The GitHub repository benejio/440-AI-Nereus-Beneventi contains a labelled image folder "dpd2024" with 2 categories: not poop, poop. Examples follow, each with its label.

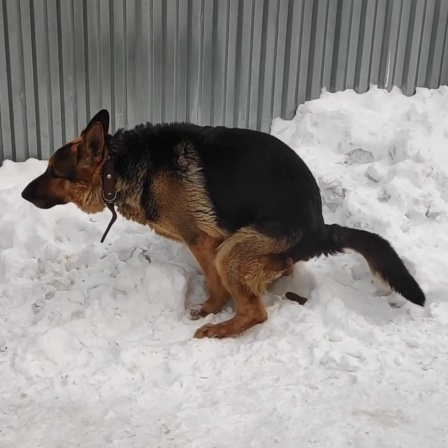
Label: poop

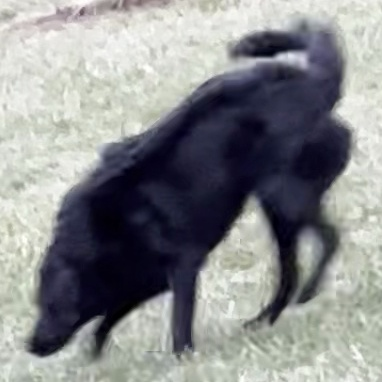
Label: not poop

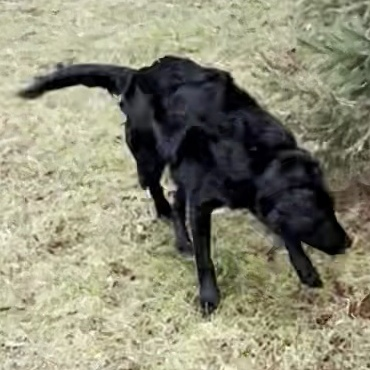
Label: not poop

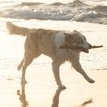
Label: not poop

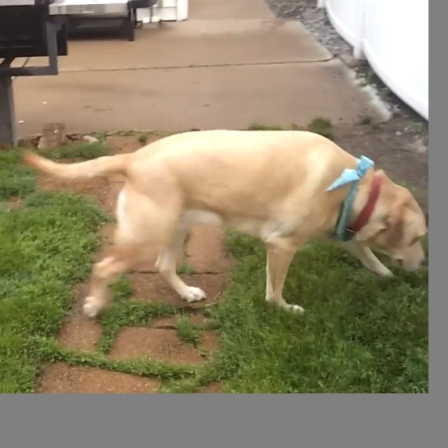
Label: not poop

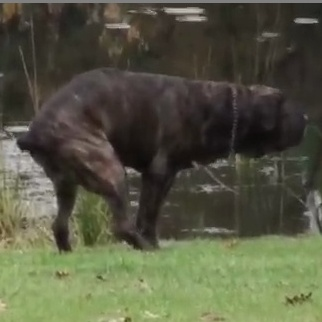
Label: poop
